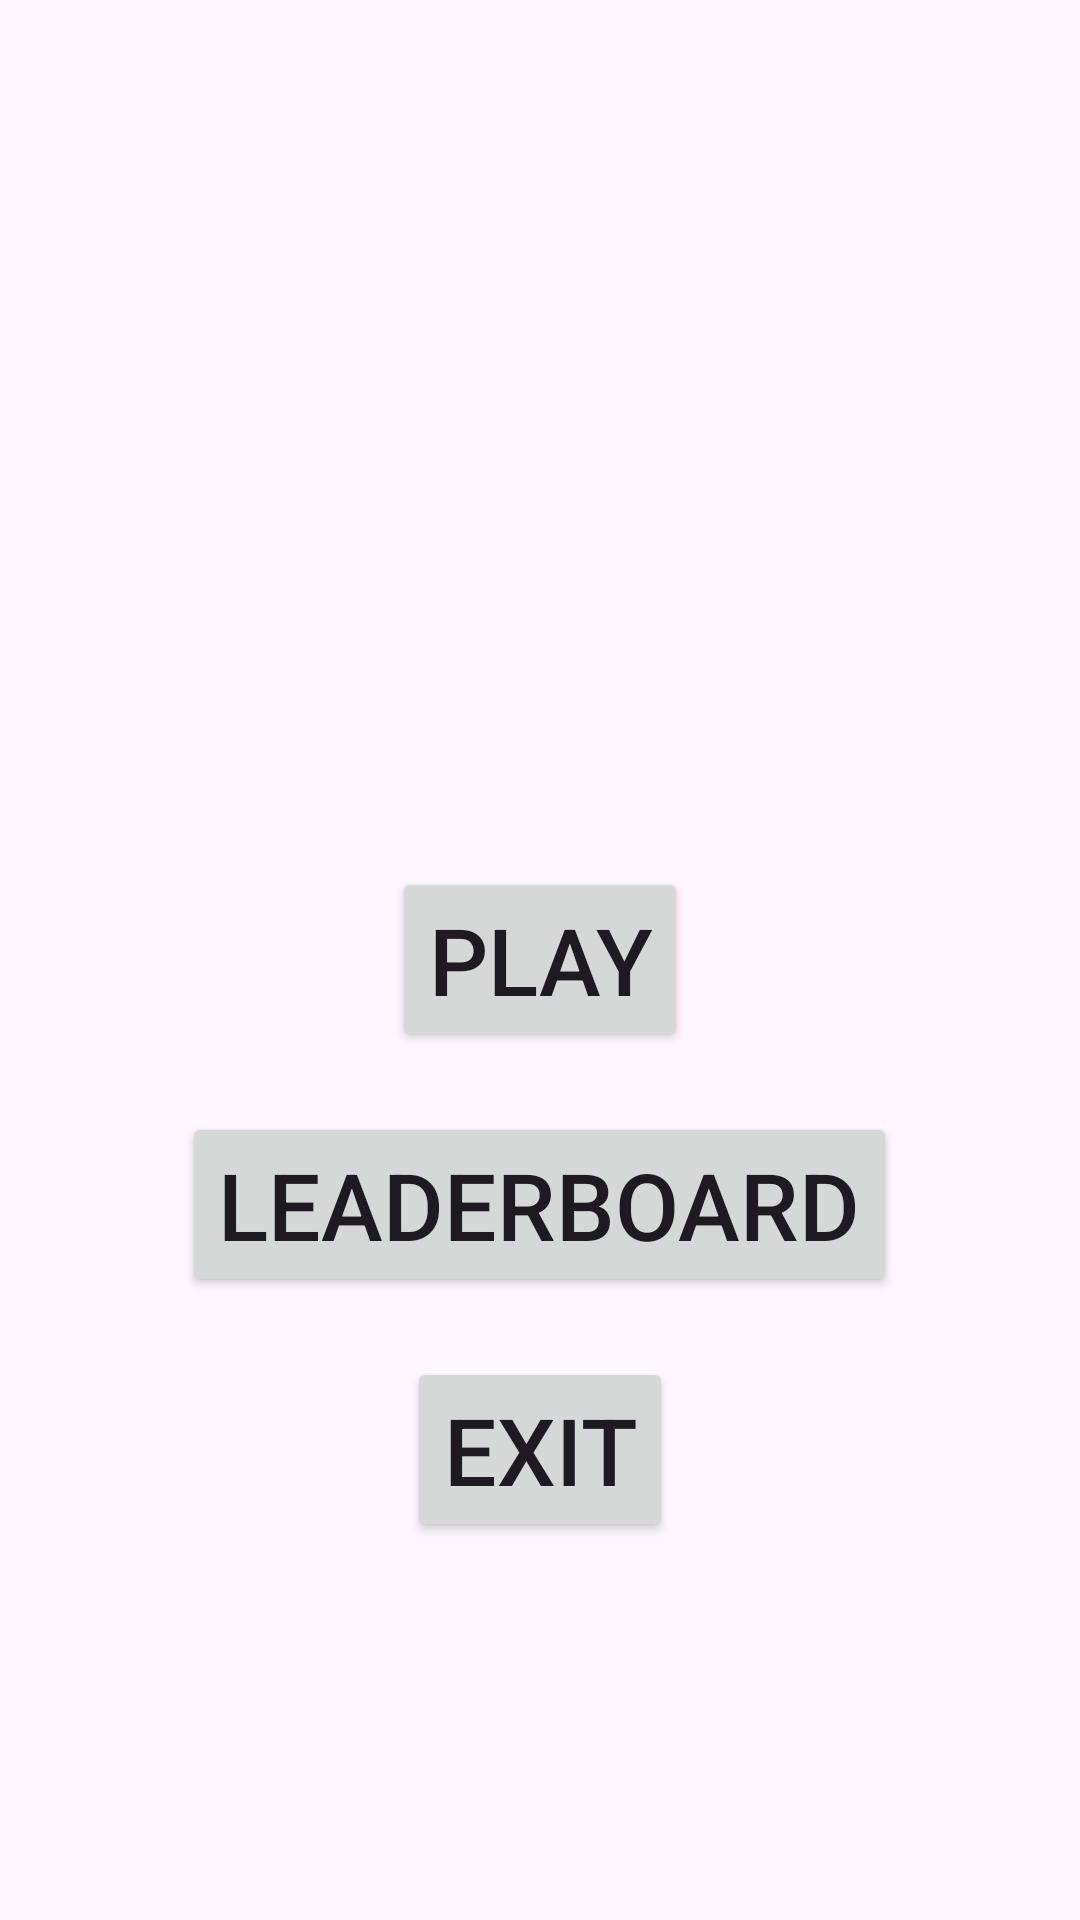

Write the Android layout XML for this screen, with the resource values it uses.
<!-- AndroidManifest.xml: application theme Theme.AndroidClub25Sun11 -->
<!-- res/layout/activity_menu.xml -->
<?xml version="1.0" encoding="utf-8"?>
<RelativeLayout xmlns:android="http://schemas.android.com/apk/res/android"
    xmlns:app="http://schemas.android.com/apk/res-auto"
    xmlns:tools="http://schemas.android.com/tools"
    android:id="@+id/main"
    android:layout_width="match_parent"
    android:layout_height="match_parent"
    tools:context=".MenuActivity">


    <Button
        android:layout_width="wrap_content"
        android:layout_height="wrap_content"
        android:id="@+id/btnMenuPlay"
        android:text="@string/play"
        android:textSize="15pt"
        android:layout_centerHorizontal="true"
        android:layout_centerVertical="true"
        />


    <Button
        android:layout_width="wrap_content"
        android:layout_height="wrap_content"
        android:id="@+id/btnMenuLeaderboard"
        android:text="@string/leaderboard"
        android:textSize="15pt"
        android:layout_centerHorizontal="true"
        android:layout_below="@id/btnMenuPlay"
        android:layout_marginTop="20dp"
        />


    <Button
        android:layout_width="wrap_content"
        android:layout_height="wrap_content"
        android:id="@+id/btnMenuExit"
        android:text="@string/exit"
        android:textSize="15pt"
        android:layout_centerHorizontal="true"
        android:layout_below="@id/btnMenuLeaderboard"
        android:layout_marginTop="20dp"
        />


</RelativeLayout>
<!-- resources referenced by this layout -->
<resources>
  <string name="exit">Exit</string>
  <string name="leaderboard">LeaderBoard</string>
  <string name="play">Play</string>
  <style name="Theme.AndroidClub25Sun11" parent="Theme.MaterialComponents.DayNight.DarkActionBar">
          
          <item name="colorPrimary">@color/purple_500</item>
          <item name="colorPrimaryVariant">@color/purple_700</item>
          <item name="colorOnPrimary">@color/white</item>
          
          <item name="colorSecondary">@color/teal_200</item>
          <item name="colorSecondaryVariant">@color/teal_700</item>
          <item name="colorOnSecondary">@color/black</item>
          
          <item name="android:statusBarColor">?attr/colorPrimaryVariant</item>
          
      </style>
  <color name="purple_500">#FF6200EE</color>
  <color name="purple_700">#FF3700B3</color>
  <color name="white">#FFFFFFFF</color>
  <color name="teal_200">#FF03DAC5</color>
  <color name="teal_700">#FF018786</color>
  <color name="black">#FF000000</color>
</resources>
